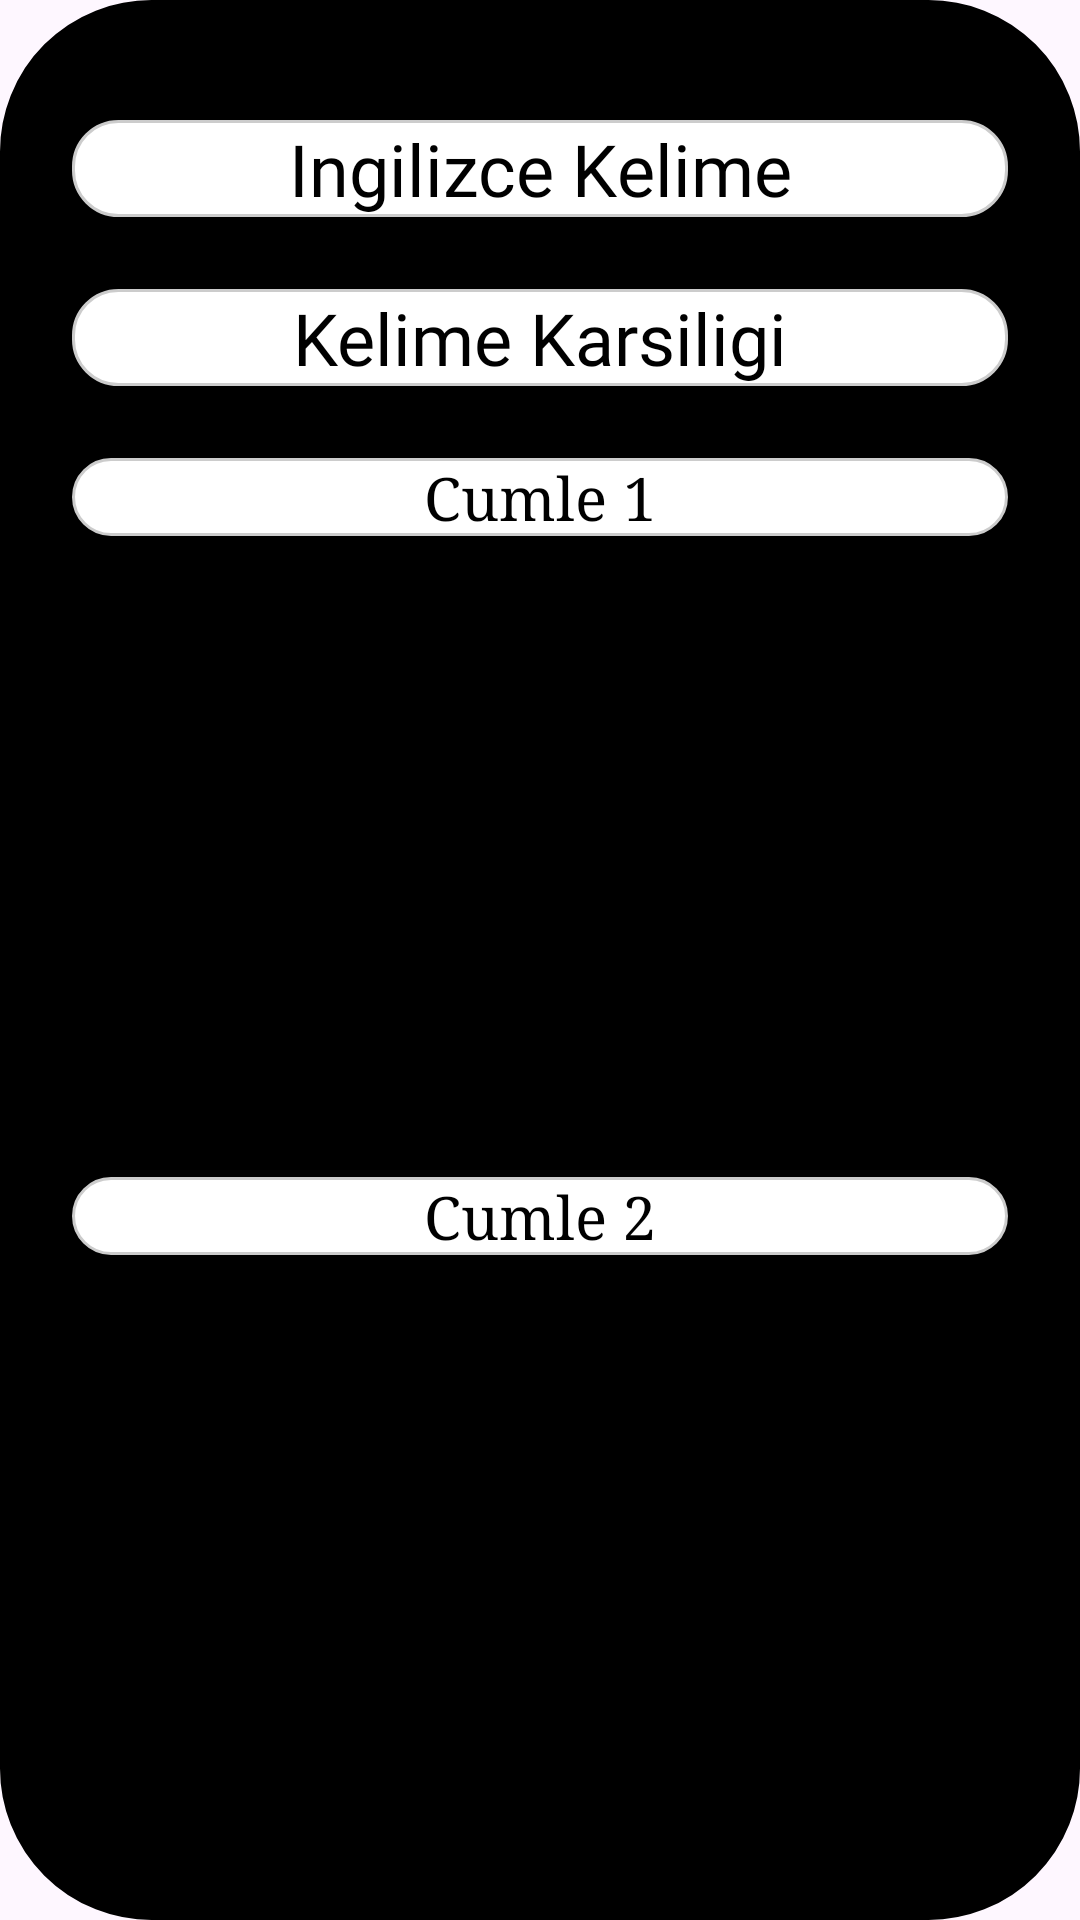

Write the Android layout XML for this screen, with the resource values it uses.
<!-- AndroidManifest.xml: application theme Theme.EnglishWordsApp -->
<!-- res/layout/edit_kelime_dialog.xml -->
<?xml version="1.0" encoding="utf-8"?>
<androidx.constraintlayout.widget.ConstraintLayout xmlns:android="http://schemas.android.com/apk/res/android"
    xmlns:app="http://schemas.android.com/apk/res-auto"
    xmlns:tools="http://schemas.android.com/tools"
    android:id="@+id/dialogBase"
    android:layout_width="match_parent"
    android:layout_height="wrap_content"
    android:background="@drawable/textbackground"
    android:backgroundTint="@color/black"

    android:textAlignment="center">

    <EditText
        android:id="@+id/cumleText2"
        android:layout_width="match_parent"
        android:layout_height="wrap_content"
        android:layout_marginStart="24dp"
        android:layout_marginTop="32dp"
        android:layout_marginEnd="24dp"
        android:layout_marginBottom="40dp"
        android:background="@drawable/drawbleradius"
        android:fontFamily="serif"
        android:paddingHorizontal="10dp"
        android:paddingLeft="15sp"
        android:paddingRight="15sp"
        android:text="Cumle 2"
        android:textAlignment="center"
        android:textColor="@color/black"
        android:textSize="20sp"
        app:layout_constraintBottom_toBottomOf="parent"
        app:layout_constraintEnd_toEndOf="parent"
        app:layout_constraintHorizontal_bias="0.0"
        app:layout_constraintStart_toStartOf="parent"
        app:layout_constraintTop_toBottomOf="@+id/cumle1_edit" />



    <EditText
        android:id="@+id/turkceKarsilikEdit"
        android:layout_width="match_parent"
        android:layout_height="wrap_content"
        android:layout_marginStart="24dp"
        android:layout_marginTop="24dp"
        android:layout_marginEnd="24dp"
        android:background="@drawable/drawbleradius"
        android:drawableStart="@drawable/turkiye"
        android:fontFamily="@font/alice"
        android:text="Kelime Karsiligi"
        android:textAlignment="center"
        android:textColor="@color/black"
        android:textSize="24sp"
        app:layout_constraintEnd_toEndOf="parent"
        app:layout_constraintHorizontal_bias="0.0"
        app:layout_constraintStart_toStartOf="parent"
        app:layout_constraintTop_toBottomOf="@+id/ingilizceKelimeEdit" />

    <EditText
        android:id="@+id/ingilizceKelimeEdit"
        android:layout_width="match_parent"
        android:layout_height="wrap_content"
        android:layout_marginStart="24dp"
        android:layout_marginTop="40dp"
        android:layout_marginEnd="24dp"
        android:background="@drawable/drawbleradius"
        android:drawableStart="@drawable/english"
        android:fontFamily="@font/alice"
        android:text="Ingilizce Kelime"
        android:textAlignment="center"
        android:textColor="@color/black"
        android:textSize="24sp"
        app:layout_constraintEnd_toEndOf="parent"
        app:layout_constraintHorizontal_bias="0.0"
        app:layout_constraintStart_toStartOf="parent"
        app:layout_constraintTop_toTopOf="parent" />

    <EditText
        android:id="@+id/cumle1_edit"
        android:layout_width="match_parent"
        android:layout_height="wrap_content"
        android:layout_marginStart="24dp"
        android:layout_marginTop="24dp"
        android:layout_marginEnd="24dp"
        android:background="@drawable/drawbleradius"
        android:fontFamily="serif"
        android:paddingHorizontal="10dp"
        android:paddingLeft="15sp"
        android:paddingRight="15sp"
        android:text="Cumle 1"
        android:textAlignment="center"
        android:textColor="@color/black"
        android:textSize="20sp"
        app:layout_constraintEnd_toEndOf="parent"
        app:layout_constraintStart_toStartOf="parent"
        app:layout_constraintTop_toBottomOf="@+id/turkceKarsilikEdit" />


</androidx.constraintlayout.widget.ConstraintLayout>
<!-- resources referenced by this layout -->
<resources>
  <color name="black">#FF000000</color>
  <!-- drawable drawbleradius (drawable) -->
  <?xml version="1.0" encoding="utf-8"?>
      <shape xmlns:android="http://schemas.android.com/apk/res/android"
          android:shape="rectangle">
          <solid android:color="#FFFFFF" />
          <corners android:radius="15dp" />
          <stroke
              android:width="1dp"
              android:color="#CCCCCC" />
      </shape>
  <!-- drawable textbackground (drawable) -->
  <?xml version="1.0" encoding="utf-8"?>
  <shape xmlns:android="http://schemas.android.com/apk/res/android"
      android:shape="rectangle">
      <solid android:color="#FFFFFF" />
      <corners android:radius="50dp" />
  
  
  
      <stroke
          android:width="1dp"
          android:color="@color/white" />
  
  </shape>
  <style name="Theme.EnglishWordsApp" parent="Base.Theme.EnglishWordsApp" />
  <color name="white">#f7f2ed</color>
  <style name="Base.Theme.EnglishWordsApp" parent="Theme.Material3.DayNight.NoActionBar">
          
          
      </style>
</resources>
